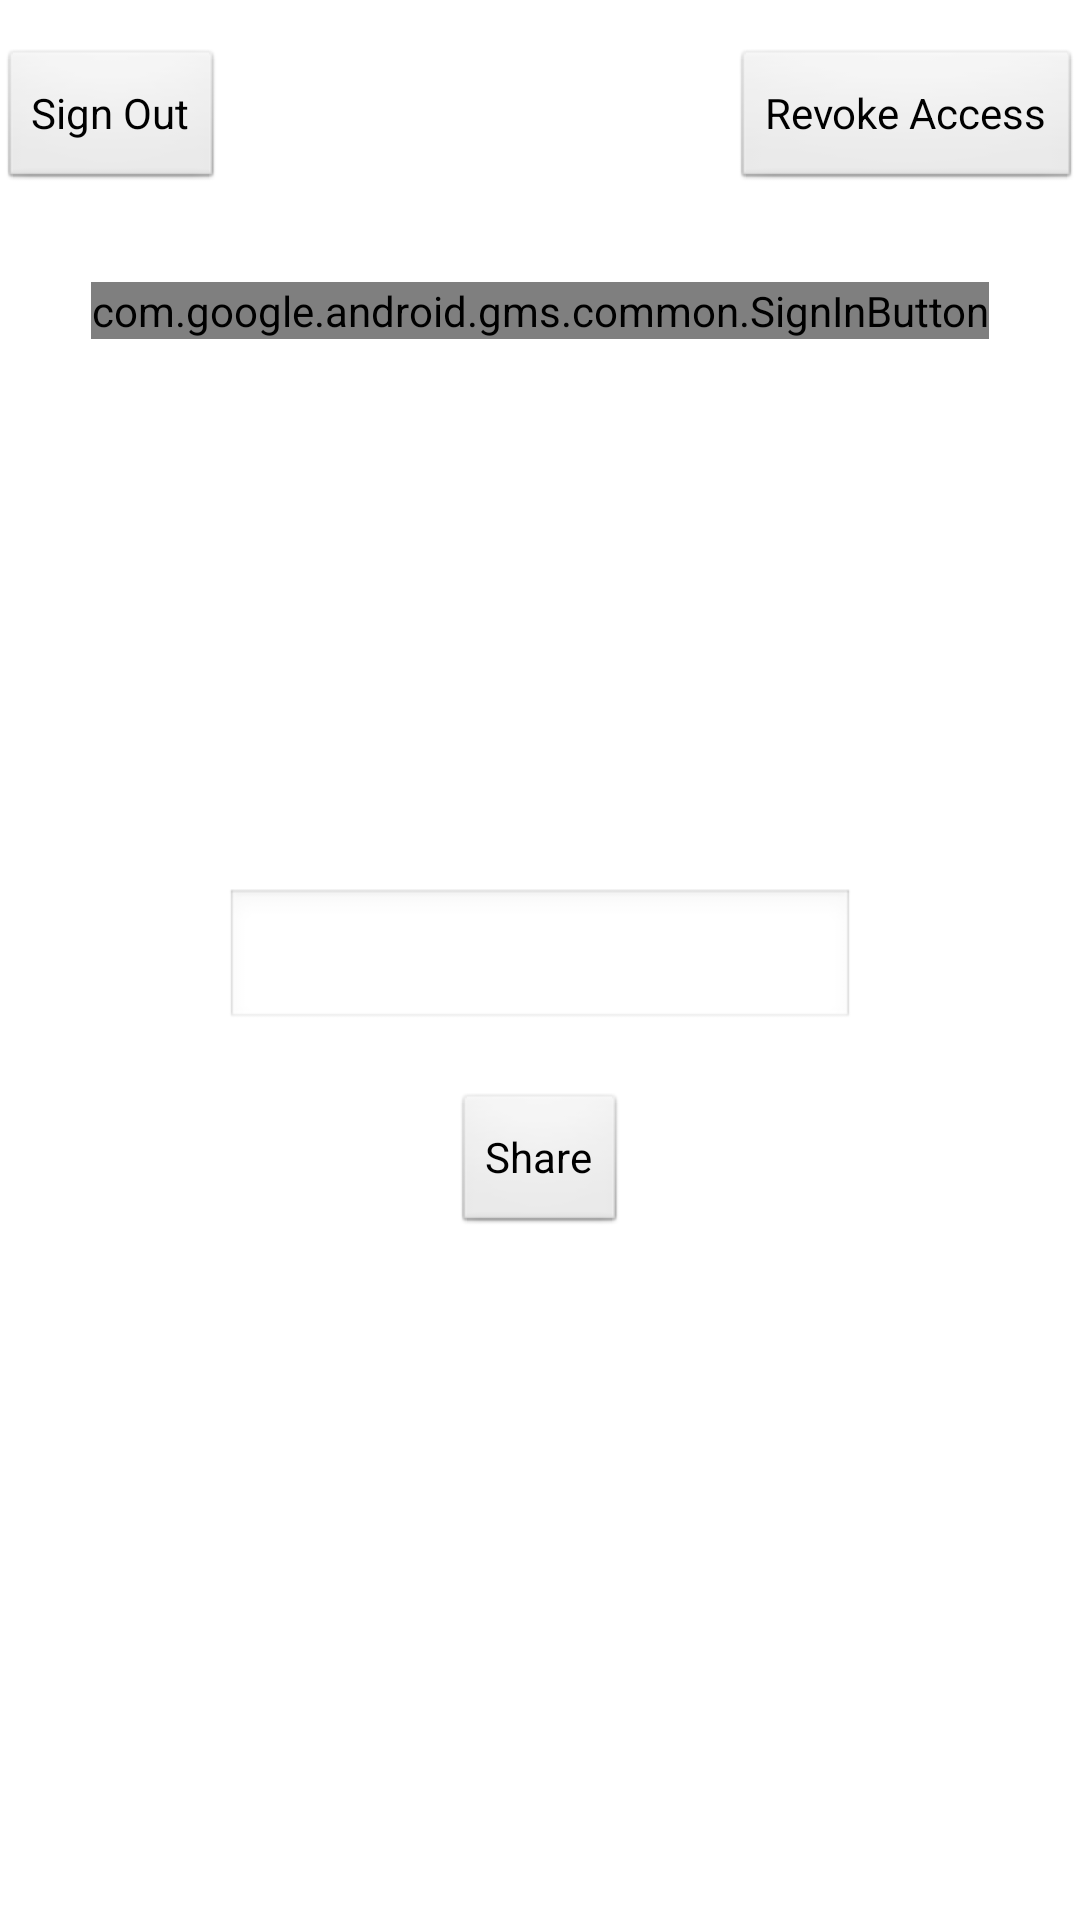

The Android layout XML behind this screen, and the referenced resources:
<!-- AndroidManifest.xml: application theme AppTheme -->
<!-- res/layout/activity_google_plus.xml -->
<RelativeLayout xmlns:android="http://schemas.android.com/apk/res/android"
    xmlns:tools="http://schemas.android.com/tools"
    android:layout_width="match_parent"
    android:layout_height="match_parent"
    android:paddingBottom="@dimen/activity_vertical_margin"
    android:paddingLeft="@dimen/activity_horizontal_margin"
    android:paddingRight="@dimen/activity_horizontal_margin"
    android:paddingTop="@dimen/activity_vertical_margin"
    tools:context=".GooglePlusActivity" >

    <Button
        android:id="@+id/sign_out_button"
        android:layout_width="wrap_content"
        android:layout_height="wrap_content"
        android:layout_alignBaseline="@+id/revoke_access_button"
        android:layout_alignBottom="@+id/revoke_access_button"
        android:layout_alignParentLeft="true"
        android:text="Sign Out" />

    <Button
        android:id="@+id/revoke_access_button"
        android:layout_width="wrap_content"
        android:layout_height="wrap_content"
        android:layout_alignParentRight="true"
        android:layout_alignParentTop="true"
        android:layout_marginTop="16dp"
        android:text="Revoke Access" />

    <com.google.android.gms.common.SignInButton
        android:id="@+id/sign_in_button"
        android:layout_width="wrap_content"
        android:layout_height="wrap_content"
        android:layout_below="@+id/sign_out_button"
        android:layout_centerHorizontal="true"
        android:layout_marginTop="30dp" >
    </com.google.android.gms.common.SignInButton>

    <Button
        android:id="@+id/share_button"
        android:layout_width="wrap_content"
        android:layout_height="wrap_content"
        android:layout_below="@+id/text_box"
        android:layout_centerHorizontal="true"
        android:layout_marginTop="20dp"
        android:text="Share" />

    <EditText
        android:id="@+id/text_box"
        android:layout_width="wrap_content"
        android:layout_height="wrap_content"
        android:layout_centerHorizontal="true"
        android:layout_centerVertical="true"
        android:ems="10" />

</RelativeLayout>
<!-- resources referenced by this layout -->
<resources>
  <style name="AppTheme" parent="AppBaseTheme">
          
      </style>
  <style name="AppBaseTheme" parent="android:Theme.Light">
          
      </style>
</resources>
